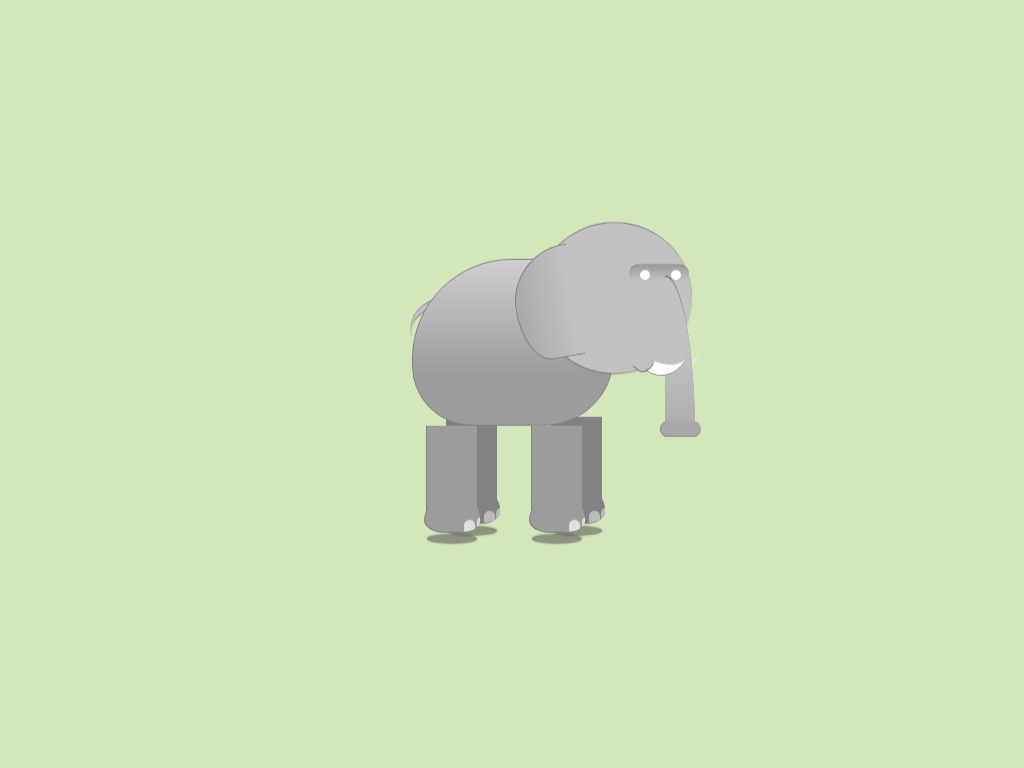

Recreate this image using only HTML and CSS.

<!-- file: index2.html -->
<!doctype html>
<html lang="zh">
<head>
<meta charset="UTF-8">
<meta http-equiv="X-UA-Compatible" content="IE=edge,chrome=1"> 
<meta name="viewport" content="width=device-width, initial-scale=1.0">
<title>纯CSS3实现大象走路动画DEMO演示</title>

<link rel="stylesheet" type="text/css" href="css/styles.css">

</head>
<body>
<div class="ele-container">
  <div class="ele-wrapper">
	<div class="ele-tail"></div>
	<div class="ele-body">
	  <div class="ele-head">
		<div class="ele-eyebrows"></div>
		<div class="ele-eyes"></div>
		<div class="ele-mouth"></div>
		<div class="ele-fang-front"></div>
		<div class="ele-fang-back"></div>
		<div class="ele-ear"></div>
	  </div>
	</div>
	<div class="ele-leg-1 ele-leg-back">
	  <div class="ele-foot"></div>
	</div>
	<div class="ele-leg-2 ele-leg-front">
	  <div class="ele-foot"></div>
	</div>
	<div class="ele-leg-3 ele-leg-back">
	  <div class="ele-foot"></div>
	</div>
	<div class="ele-leg-4 ele-leg-front">
	  <div class="ele-foot"></div>
	</div>
  </div>
</div>
</body>
</html>

/* file: css/styles.css */
html, body, div, span, applet, object, iframe,
h1, h2, h3, h4, h5, h6, p, blockquote, pre,
a, abbr, acronym, address, big, cite, code,
del, dfn, em, img, ins, kbd, q, s, samp,
small, strike, strong, sub, sup, tt, var,
b, u, i, center,
dl, dt, dd, ol, ul, li,
fieldset, form, label, legend,
table, caption, tbody, tfoot, thead, tr, th, td,
article, aside, canvas, details, embed,
figure, figcaption, footer, header, hgroup,
menu, nav, output, ruby, section, summary,
time, mark, audio, video {
  margin: 0;
  padding: 0;
  border: 0;
  font: inherit;
  font-size: 100%;
  vertical-align: baseline;
}

html {
  line-height: 1;
}

ol, ul {
  list-style: none;
}

table {
  border-collapse: collapse;
  border-spacing: 0;
}

caption, th, td {
  text-align: left;
  font-weight: normal;
  vertical-align: middle;
}

q, blockquote {
  quotes: none;
}
q:before, q:after, blockquote:before, blockquote:after {
  content: "";
  content: none;
}

a img {
  border: none;
}

article, aside, details, figcaption, figure, footer, header, hgroup, main, menu, nav, section, summary {
  display: block;
}

/***********VARIABLES***********/
/*Movement*/
/*Colors*/
/***********STYLES***********/
body {
  background-color: #d4e7ba;
}

/*.ele-container {
  background: -webkit-linear-gradient(top, rgba(0, 141, 210, 0.63) 0%, transparent 100%);
  background: linear-gradient(to bottom, rgba(0, 141, 210, 0.63) 0%, transparent 100%);
  height: 500px;
  overflow: hidden;
  position: relative;
  width: 100%;
}*/

.ele-wrapper {
  -webkit-animation: ele-movement 1s infinite linear;
          animation: ele-movement 1s infinite linear;
  left: 50%;
  position: absolute;
  top: 50%;
  -webkit-transform: translate3D(-50%, -75%, 0);
      -ms-transform: translate3D(-50%, -75%, 0);
          transform: translate3D(-50%, -75%, 0);
  width: 200px;
}

.ele-body {
  -webkit-animation: body-movement 1s infinite cubic-bezier(0.63, 0.15, 0.49, 0.93);
          animation: body-movement 1s infinite cubic-bezier(0.63, 0.15, 0.49, 0.93);
  background: -webkit-linear-gradient(top, #cfcfcf 0%, #9c9c9c 70%);
  background: linear-gradient(to bottom, #cfcfcf 0%, #9c9c9c 70%);
  border: 1px solid #808080;
  border-radius: 100px 50px 70px 60px;
  height: 165px;
  position: relative;
  width: 100%;
  z-index: 1;
}

.ele-tail {
  -webkit-animation: tail-movement 1s infinite cubic-bezier(0.63, 0.15, 0.49, 0.93);
          animation: tail-movement 1s infinite cubic-bezier(0.63, 0.15, 0.49, 0.93);
  border-top: 7px solid #808080;
  border-radius: 50%;
  height: 50px;
  position: absolute;
  -webkit-transform: translate3d(-3%, 69%, 0) rotateZ(-20deg);
          transform: translate3d(-3%, 69%, 0) rotateZ(-20deg);
  width: 64px;
}
.ele-tail:before {
  border-top: 5px solid #C2C2C2;
  border-radius: 50%;
  content: '';
  height: 50px;
  position: absolute;
  width: 64px;
  top: -6px;
}

.ele-head {
  -webkit-animation: head-movement 2s infinite linear;
          animation: head-movement 2s infinite linear;
  background: #C2C2C2;
  border-radius: 50%;
  border-top: 1px solid #808080;
  box-shadow: -1px 1px 2px #808080;
  height: 150px;
  position: absolute;
  -webkit-transform: translate3d(80%, -25%, 0);
          transform: translate3d(80%, -25%, 0);
  width: 155px;
}

.ele-eyes:before, .ele-eyes:after {
  -webkit-animation: eyes-blink 3.5s infinite linear;
          animation: eyes-blink 3.5s infinite linear;
  background-color: #FDFDFD;
  border-radius: 50%;
  bottom: -48px;
  content: '';
  height: 10px;
  position: absolute;
  width: 10px;
}

.ele-eyebrows {
  -webkit-animation: eyebrows-movement 1s infinite cubic-bezier(0.63, 0.15, 0.49, 0.93);
          animation: eyebrows-movement 1s infinite cubic-bezier(0.63, 0.15, 0.49, 0.93);
  background: -webkit-linear-gradient(bottom, #C2C2C2 20%, #9c9c9c 100%);
  background: linear-gradient(to top, #C2C2C2 20%, #9c9c9c 100%);
  border-radius: 10px;
  border-top: 1px solid #808080;
  bottom: 88px;
  height: 20px;
  left: 92px;
  position: absolute;
  width: 60px;
}

.ele-eyes {
  left: 60%;
  position: absolute;
  top: 6%;
}
.ele-eyes:before {
  left: 41px;
}
.ele-eyes:after {
  left: 10px;
}

.ele-ear {
  -webkit-animation: ear-movement 1s infinite linear;
          animation: ear-movement 1s infinite linear;
  background: -webkit-linear-gradient(right, #C2C2C2 10%, darkgray 100%);
  background: linear-gradient(to left, #C2C2C2 10%, darkgray 100%);
  border-bottom: 1px solid #808080;
  border-left: 1px solid #808080;
  border-top: 1px solid #808080;
  border-radius: 60px 0 0 50%;
  height: 110px;
  left: -22px;
  position: absolute;
  top: 25px;
  -webkit-transform: rotateZ(-10deg);
          transform: rotateZ(-10deg);
  width: 60px;
}

.ele-mouth {
  -webkit-animation: mouth-movement 1s infinite linear;
          animation: mouth-movement 1s infinite linear;
  background: -webkit-linear-gradient(top, #C2C2C2 50%, darkgray 100%);
  background: linear-gradient(to bottom, #C2C2C2 50%, darkgray 100%);
  border-radius: 0px 100% 0px 0px;
  border-top: 2px solid #808080;
  height: 160px;
  left: 83%;
  position: absolute;
  top: 35%;
  width: 30px;
}
.ele-mouth:before {
  -webkit-animation: mouth-after-movement 1s infinite linear;
          animation: mouth-after-movement 1s infinite linear;
  background-color: darkgray;
  border-bottom: 1px solid #808080;
  border-left: 1px solid #808080;
  border-radius: 8px;
  bottom: 0;
  content: '';
  height: 15px;
  left: -5px;
  position: absolute;
  width: 40px;
}

.ele-fang-front, .ele-fang-back {
  border-bottom: 12px solid #FFF;
  border-radius: 50%;
  height: 40px;
  position: absolute;
  -webkit-transform: rotateZ(20deg);
          transform: rotateZ(20deg);
  width: 50px;
}

.ele-fang-front {
  box-shadow: 0px 1px 0px #808080;
  left: 100px;
  top: 100px;
}
.ele-fang-front:before {
  background-color: #C2C2C2;
  bottom: -10px;
  content: '';
  height: 45px;
  left: -5px;
  position: absolute;
  width: 15px;
}
.ele-fang-front:after {
  background-color: #C2C2C2;
  border-radius: 0 50% 50% 0;
  bottom: -14px;
  box-shadow: 1px 1px 0px #808080;
  content: '';
  height: 21px;
  left: 6px;
  position: absolute;
  -webkit-transform: rotateZ(20deg);
          transform: rotateZ(20deg);
  width: 15px;
}

.ele-fang-back {
  border-bottom-color: #e6e6e6;
  left: 115px;
  top: 95px;
  z-index: -1;
}
.ele-fang-back:before {
  background-color: #C2C2C2;
  bottom: -10px;
  content: '';
  height: 25px;
  position: absolute;
  width: 30px;
}

div[class^="ele-leg-"] {
  border-left: 1px solid #808080;
  height: 88px;
  position: absolute;
  width: 50px;
}
div[class^="ele-leg-"]:before {
  background-color: rgba(74, 74, 74, 0.53);
  border-radius: 50%;
  bottom: -30px;
  box-shadow: 0 0 2px rgba(74, 74, 74, 0.53);
  content: '';
  height: 10px;
  left: 50%;
  position: absolute;
  -webkit-transform: translateX(-50%) rotateZ(0deg);
          transform: translateX(-50%) rotateZ(0deg);
  width: 50px;
}

.ele-leg-front {
  background-color: #9c9c9c;
  top: 100%;
  z-index: 1;
}
.ele-leg-front .ele-foot {
  background-color: #9c9c9c;
}

.ele-leg-back {
  background-color: #828282;
  top: 95%;
}
.ele-leg-back .ele-foot {
  background-color: #828282;
}
.ele-leg-back .ele-foot:before, .ele-leg-back .ele-foot:after {
  background-color: #bababa;
}

.ele-leg-1 {
  -webkit-animation: leg-animation 2s infinite cubic-bezier(0.63, 0.15, 0.49, 0.93) 0s;
          animation: leg-animation 2s infinite cubic-bezier(0.63, 0.15, 0.49, 0.93) 0s;
  right: 57.5%;
}
.ele-leg-1:before {
  -webkit-animation: foot-shadow-animation 2s infinite cubic-bezier(0.63, 0.15, 0.49, 0.93) 0s;
          animation: foot-shadow-animation 2s infinite cubic-bezier(0.63, 0.15, 0.49, 0.93) 0s;
}
.ele-leg-1 .ele-foot {
  -webkit-animation: foot-animation 2s infinite cubic-bezier(0.63, 0.15, 0.49, 0.93) 0s;
          animation: foot-animation 2s infinite cubic-bezier(0.63, 0.15, 0.49, 0.93) 0s;
}

.ele-leg-2 {
  -webkit-animation: leg-animation 2s infinite cubic-bezier(0.63, 0.15, 0.49, 0.93) -1s;
          animation: leg-animation 2s infinite cubic-bezier(0.63, 0.15, 0.49, 0.93) -1s;
  right: 67.5%;
}
.ele-leg-2:before {
  -webkit-animation: foot-shadow-animation 2s infinite cubic-bezier(0.63, 0.15, 0.49, 0.93) -1s;
          animation: foot-shadow-animation 2s infinite cubic-bezier(0.63, 0.15, 0.49, 0.93) -1s;
}
.ele-leg-2 .ele-foot {
  -webkit-animation: foot-animation 2s infinite cubic-bezier(0.63, 0.15, 0.49, 0.93) -1s;
          animation: foot-animation 2s infinite cubic-bezier(0.63, 0.15, 0.49, 0.93) -1s;
}

.ele-leg-3 {
  -webkit-animation: leg-animation 2s infinite cubic-bezier(0.63, 0.15, 0.49, 0.93) -1s;
          animation: leg-animation 2s infinite cubic-bezier(0.63, 0.15, 0.49, 0.93) -1s;
  right: 5%;
}
.ele-leg-3:before {
  -webkit-animation: foot-shadow-animation 2s infinite cubic-bezier(0.63, 0.15, 0.49, 0.93) -1s;
          animation: foot-shadow-animation 2s infinite cubic-bezier(0.63, 0.15, 0.49, 0.93) -1s;
}
.ele-leg-3 .ele-foot {
  -webkit-animation: foot-animation 2s infinite cubic-bezier(0.63, 0.15, 0.49, 0.93) -1s;
          animation: foot-animation 2s infinite cubic-bezier(0.63, 0.15, 0.49, 0.93) -1s;
}

.ele-leg-4 {
  -webkit-animation: leg-animation 2s infinite cubic-bezier(0.63, 0.15, 0.49, 0.93) 0s;
          animation: leg-animation 2s infinite cubic-bezier(0.63, 0.15, 0.49, 0.93) 0s;
  right: 15%;
}
.ele-leg-4:before {
  -webkit-animation: foot-shadow-animation 2s infinite cubic-bezier(0.63, 0.15, 0.49, 0.93) 0s;
          animation: foot-shadow-animation 2s infinite cubic-bezier(0.63, 0.15, 0.49, 0.93) 0s;
}
.ele-leg-4 .ele-foot {
  -webkit-animation: foot-animation 2s infinite cubic-bezier(0.63, 0.15, 0.49, 0.93) 0s;
          animation: foot-animation 2s infinite cubic-bezier(0.63, 0.15, 0.49, 0.93) 0s;
}

.ele-foot:before, .ele-foot:after {
  background-color: #E0E0E0;
  border-radius: 10px 10px 0 0;
  bottom: 0;
  content: '';
  height: 15px;
  position: absolute;
  width: 11px;
}

.ele-foot {
  border-radius: 25px 25px 35% 40%;
  bottom: -17.5px;
  box-shadow: -1px 1px 0px #808080;
  height: 35px;
  left: 50%;
  overflow: hidden;
  position: absolute;
  -webkit-transform: translateX(-49%) rotateZ(0deg);
          transform: translateX(-49%) rotateZ(0deg);
  width: 55px;
}
.ele-foot:before {
  right: -7.5px;
}
.ele-foot:after {
  bottom: -3px;
  right: 5px;
}

@-webkit-keyframes leg-animation {
  0% {
    height: 65px;
    -webkit-transform: translate3d(0, -90%, 0) rotate3d(0, 0, 1, 10deg) translate3d(0, 30%, 0);
            transform: translate3d(0, -90%, 0) rotate3d(0, 0, 1, 10deg) translate3d(0, 30%, 0);
  }
  25% {
    height: 40px;
  }
  50% {
    height: 65px;
    -webkit-transform: translate3d(0, -90%, 0) rotate3d(0, 0, 1, -15deg) translate3d(0, 30%, 0);
            transform: translate3d(0, -90%, 0) rotate3d(0, 0, 1, -15deg) translate3d(0, 30%, 0);
  }
  75% {
    height: 65px;
  }
  100% {
    height: 65px;
    -webkit-transform: translate3d(0, -90%, 0) rotate3d(0, 0, 1, 10deg) translate3d(0, 30%, 0);
            transform: translate3d(0, -90%, 0) rotate3d(0, 0, 1, 10deg) translate3d(0, 30%, 0);
  }
}

@keyframes leg-animation {
  0% {
    height: 65px;
    -webkit-transform: translate3d(0, -90%, 0) rotate3d(0, 0, 1, 10deg) translate3d(0, 30%, 0);
            transform: translate3d(0, -90%, 0) rotate3d(0, 0, 1, 10deg) translate3d(0, 30%, 0);
  }
  25% {
    height: 40px;
  }
  50% {
    height: 65px;
    -webkit-transform: translate3d(0, -90%, 0) rotate3d(0, 0, 1, -15deg) translate3d(0, 30%, 0);
            transform: translate3d(0, -90%, 0) rotate3d(0, 0, 1, -15deg) translate3d(0, 30%, 0);
  }
  75% {
    height: 65px;
  }
  100% {
    height: 65px;
    -webkit-transform: translate3d(0, -90%, 0) rotate3d(0, 0, 1, 10deg) translate3d(0, 30%, 0);
            transform: translate3d(0, -90%, 0) rotate3d(0, 0, 1, 10deg) translate3d(0, 30%, 0);
  }
}
@-webkit-keyframes foot-animation {
  0% {
    -webkit-transform: translateX(-49%) rotateZ(-10deg);
            transform: translateX(-49%) rotateZ(-10deg);
  }
  15% {
    -webkit-transform: translateX(-49%) rotateZ(5deg);
            transform: translateX(-49%) rotateZ(5deg);
  }
  40% {
    -webkit-transform: translateX(-49%) rotateZ(0deg);
            transform: translateX(-49%) rotateZ(0deg);
  }
  50% {
    -webkit-transform: translateX(-49%) rotateZ(15deg);
            transform: translateX(-49%) rotateZ(15deg);
  }
  100% {
    -webkit-transform: translateX(-49%) rotateZ(-10deg);
            transform: translateX(-49%) rotateZ(-10deg);
  }
}
@keyframes foot-animation {
  0% {
    -webkit-transform: translateX(-49%) rotateZ(-10deg);
            transform: translateX(-49%) rotateZ(-10deg);
  }
  15% {
    -webkit-transform: translateX(-49%) rotateZ(5deg);
            transform: translateX(-49%) rotateZ(5deg);
  }
  40% {
    -webkit-transform: translateX(-49%) rotateZ(0deg);
            transform: translateX(-49%) rotateZ(0deg);
  }
  50% {
    -webkit-transform: translateX(-49%) rotateZ(15deg);
            transform: translateX(-49%) rotateZ(15deg);
  }
  100% {
    -webkit-transform: translateX(-49%) rotateZ(-10deg);
            transform: translateX(-49%) rotateZ(-10deg);
  }
}
@-webkit-keyframes foot-shadow-animation {
  0% {
    -webkit-transform: translateX(-50%) rotateZ(-8deg);
            transform: translateX(-50%) rotateZ(-8deg);
    bottom: -20px;
    width: 50px;
  }
  25% {
    bottom: -30px;
    width: 40px;
  }
  50% {
    -webkit-transform: translateX(-50%) rotateZ(13deg);
            transform: translateX(-50%) rotateZ(13deg);
    bottom: -20px;
    width: 50px;
  }
  100% {
    -webkit-transform: translateX(-50%) rotateZ(-8deg);
            transform: translateX(-50%) rotateZ(-8deg);
    bottom: -20px;
    width: 50px;
  }
}
@keyframes foot-shadow-animation {
  0% {
    -webkit-transform: translateX(-50%) rotateZ(-8deg);
            transform: translateX(-50%) rotateZ(-8deg);
    bottom: -20px;
    width: 50px;
  }
  25% {
    bottom: -30px;
    width: 40px;
  }
  50% {
    -webkit-transform: translateX(-50%) rotateZ(13deg);
            transform: translateX(-50%) rotateZ(13deg);
    bottom: -20px;
    width: 50px;
  }
  100% {
    -webkit-transform: translateX(-50%) rotateZ(-8deg);
            transform: translateX(-50%) rotateZ(-8deg);
    bottom: -20px;
    width: 50px;
  }
}
@-webkit-keyframes eyes-blink {
  0% {
    height: 10px;
  }
  3% {
    height: 1px;
  }
  5% {
    height: 10px;
  }
  100% {
    height: 10px;
  }
}
@keyframes eyes-blink {
  0% {
    height: 10px;
  }
  3% {
    height: 1px;
  }
  5% {
    height: 10px;
  }
  100% {
    height: 10px;
  }
}
@-webkit-keyframes ele-movement {
  0% {
    -webkit-transform: translate3D(-50%, -54%, 0);
            transform: translate3D(-50%, -54%, 0);
  }
  50% {
    -webkit-transform: translate3D(-50%, -57%, 0);
            transform: translate3D(-50%, -57%, 0);
  }
  100% {
    -webkit-transform: translate3D(-50%, -54%, 0);
            transform: translate3D(-50%, -54%, 0);
  }
}
@keyframes ele-movement {
  0% {
    -webkit-transform: translate3D(-50%, -54%, 0);
            transform: translate3D(-50%, -54%, 0);
  }
  50% {
    -webkit-transform: translate3D(-50%, -57%, 0);
            transform: translate3D(-50%, -57%, 0);
  }
  100% {
    -webkit-transform: translate3D(-50%, -54%, 0);
            transform: translate3D(-50%, -54%, 0);
  }
}
@-webkit-keyframes mouth-movement {
  0% {
    height: 160px;
    width: 28px;
  }
  50% {
    height: 150px;
    width: 30px;
  }
  100% {
    height: 160px;
    width: 28px;
  }
}
@keyframes mouth-movement {
  0% {
    height: 160px;
    width: 28px;
  }
  50% {
    height: 150px;
    width: 30px;
  }
  100% {
    height: 160px;
    width: 28px;
  }
}
@-webkit-keyframes mouth-after-movement {
  0% {
    width: 37px;
  }
  50% {
    width: 40px;
  }
  100% {
    width: 37px;
  }
}
@keyframes mouth-after-movement {
  0% {
    width: 37px;
  }
  50% {
    width: 40px;
  }
  100% {
    width: 37px;
  }
}
@-webkit-keyframes tail-movement {
  0% {
    -webkit-transform: translate3d(-3%, 69%, 0) rotateZ(-20deg);
            transform: translate3d(-3%, 69%, 0) rotateZ(-20deg);
  }
  50% {
    -webkit-transform: translate3d(-5%, 65%, 0) rotateZ(-18deg);
            transform: translate3d(-5%, 65%, 0) rotateZ(-18deg);
  }
  100% {
    -webkit-transform: translate3d(-3%, 69%, 0) rotateZ(-20deg);
            transform: translate3d(-3%, 69%, 0) rotateZ(-20deg);
  }
}
@keyframes tail-movement {
  0% {
    -webkit-transform: translate3d(-3%, 69%, 0) rotateZ(-20deg);
            transform: translate3d(-3%, 69%, 0) rotateZ(-20deg);
  }
  50% {
    -webkit-transform: translate3d(-5%, 65%, 0) rotateZ(-18deg);
            transform: translate3d(-5%, 65%, 0) rotateZ(-18deg);
  }
  100% {
    -webkit-transform: translate3d(-3%, 69%, 0) rotateZ(-20deg);
            transform: translate3d(-3%, 69%, 0) rotateZ(-20deg);
  }
}
@-webkit-keyframes head-movement {
  0% {
    -webkit-transform: translate3d(80%, -22%, 0) rotateZ(3deg);
            transform: translate3d(80%, -22%, 0) rotateZ(3deg);
  }
  25% {
    -webkit-transform: translate3d(80%, -22.5%, 0) rotateZ(0deg);
            transform: translate3d(80%, -22.5%, 0) rotateZ(0deg);
  }
  50% {
    -webkit-transform: translate3d(80%, -23%, 0) rotateZ(-3deg);
            transform: translate3d(80%, -23%, 0) rotateZ(-3deg);
  }
  75% {
    -webkit-transform: translate3d(80%, -22.5%, 0) rotateZ(0deg);
            transform: translate3d(80%, -22.5%, 0) rotateZ(0deg);
  }
  100% {
    -webkit-transform: translate3d(80%, -22%, 0) rotateZ(3deg);
            transform: translate3d(80%, -22%, 0) rotateZ(3deg);
  }
}
@keyframes head-movement {
  0% {
    -webkit-transform: translate3d(80%, -22%, 0) rotateZ(3deg);
            transform: translate3d(80%, -22%, 0) rotateZ(3deg);
  }
  25% {
    -webkit-transform: translate3d(80%, -22.5%, 0) rotateZ(0deg);
            transform: translate3d(80%, -22.5%, 0) rotateZ(0deg);
  }
  50% {
    -webkit-transform: translate3d(80%, -23%, 0) rotateZ(-3deg);
            transform: translate3d(80%, -23%, 0) rotateZ(-3deg);
  }
  75% {
    -webkit-transform: translate3d(80%, -22.5%, 0) rotateZ(0deg);
            transform: translate3d(80%, -22.5%, 0) rotateZ(0deg);
  }
  100% {
    -webkit-transform: translate3d(80%, -22%, 0) rotateZ(3deg);
            transform: translate3d(80%, -22%, 0) rotateZ(3deg);
  }
}
@-webkit-keyframes body-movement {
  0% {
    height: 160px;
    margin-top: 5px;
  }
  50% {
    height: 162.5px;
    margin-top: 2.5px;
  }
  100% {
    height: 160px;
    margin-top: 5px;
  }
}
@keyframes body-movement {
  0% {
    height: 160px;
    margin-top: 5px;
  }
  50% {
    height: 162.5px;
    margin-top: 2.5px;
  }
  100% {
    height: 160px;
    margin-top: 5px;
  }
}
@-webkit-keyframes ear-movement {
  0% {
    height: 115px;
  }
  50% {
    height: 110px;
  }
  100% {
    height: 115px;
  }
}
@keyframes ear-movement {
  0% {
    height: 115px;
  }
  50% {
    height: 110px;
  }
  100% {
    height: 115px;
  }
}
@-webkit-keyframes eyebrows-movement {
  0% {
    height: 18px;
  }
  50% {
    height: 20px;
  }
  100% {
    height: 18px;
  }
}
@keyframes eyebrows-movement {
  0% {
    height: 18px;
  }
  50% {
    height: 20px;
  }
  100% {
    height: 18px;
  }
}